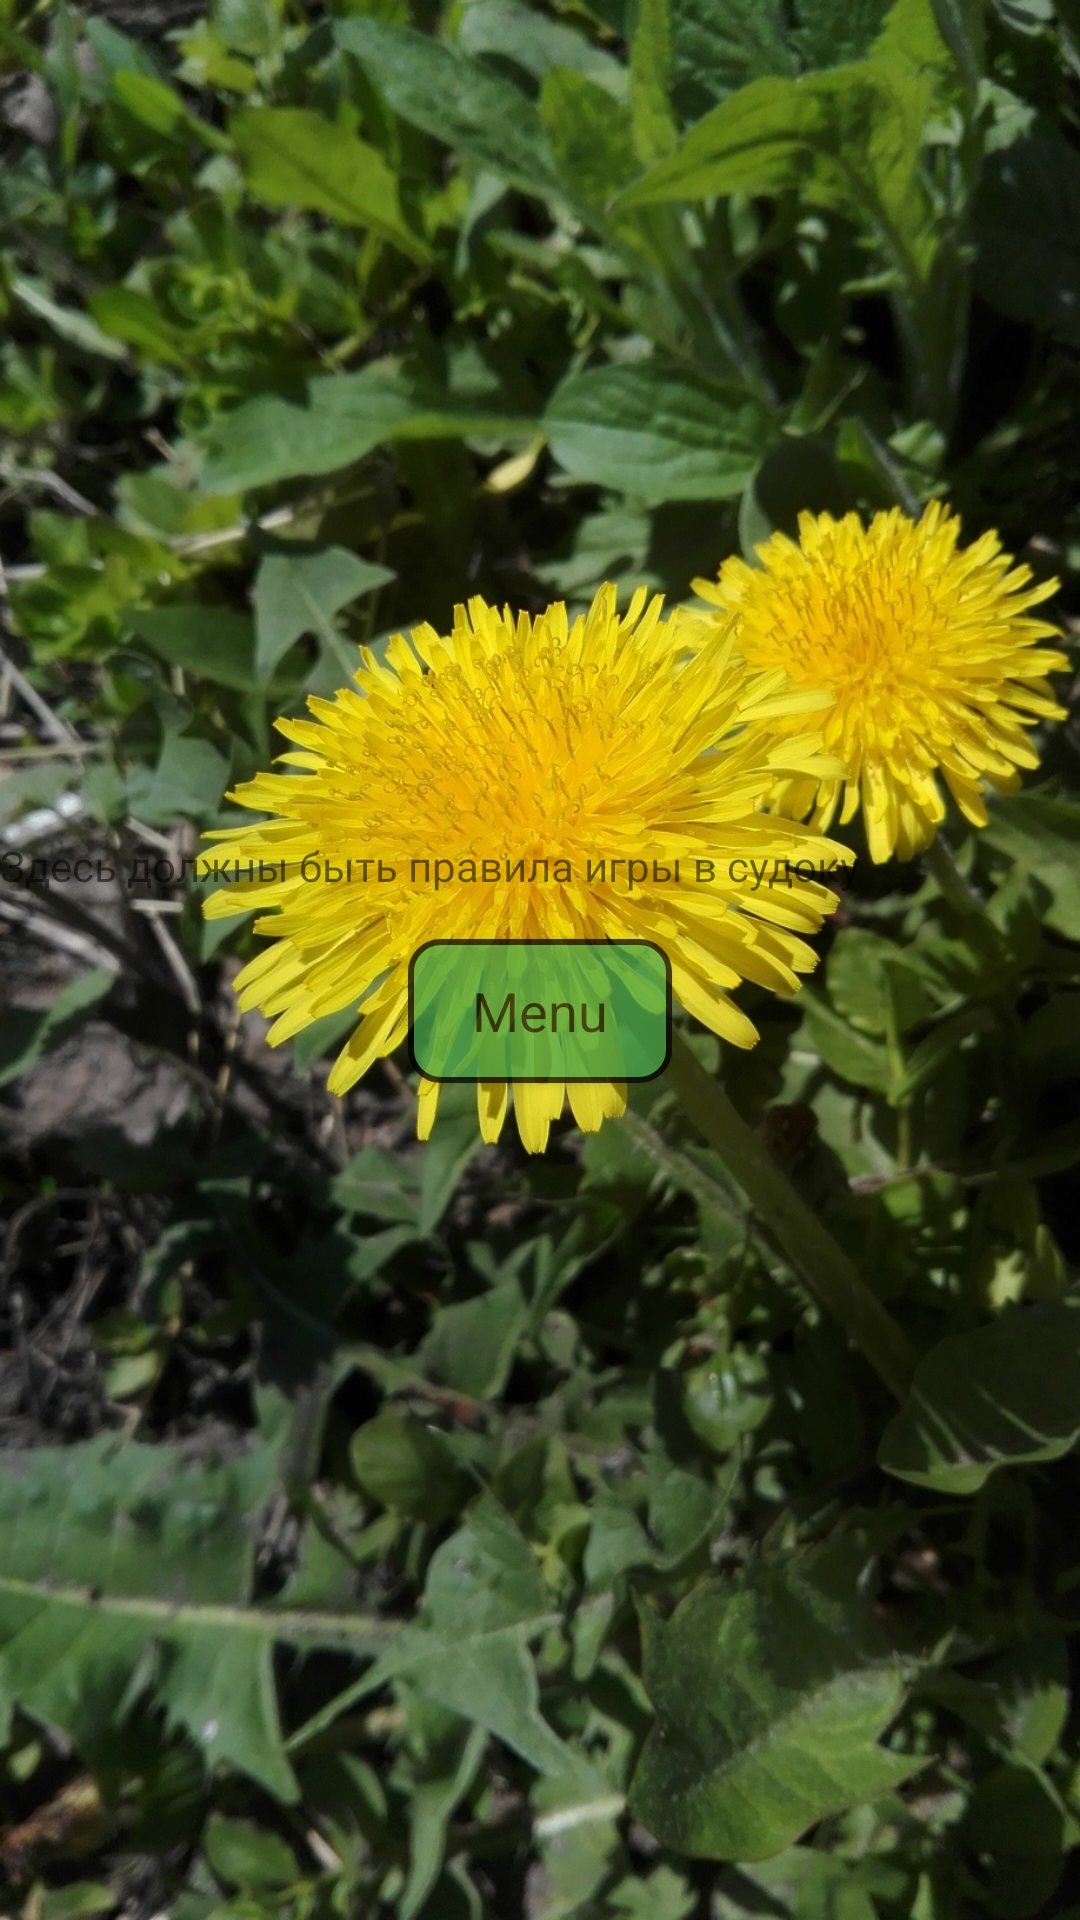

Here is an Android app screen rendered from its layout file. Give the layout XML and the strings, colors and styles it references.
<!-- AndroidManifest.xml: application theme AppTheme -->
<!-- res/layout/activity_about.xml -->
<?xml version="1.0" encoding="utf-8"?>
<LinearLayout xmlns:android="http://schemas.android.com/apk/res/android"
    xmlns:app="http://schemas.android.com/apk/res-auto"
    xmlns:tools="http://schemas.android.com/tools"
    android:layout_width="match_parent"
    android:layout_height="match_parent"
    android:orientation="vertical"
    android:background="@drawable/bg_small"
    android:gravity="center_horizontal|center_vertical"
    tools:context=".OptionsActivity">

    <TextView
        android:id="@+id/textView"
        android:layout_width="match_parent"
        android:layout_height="wrap_content"
        android:text="Здесь должны быть правила игры в судоку" />

    <Button
        android:id="@+id/button1"
        android:layout_width="wrap_content"
        android:layout_height="wrap_content"
        android:textSize="18dp"
        android:layout_marginTop="15dp"
        style="@style/buttonStyle"
        android:text="@string/Menu" />
</LinearLayout>
<!-- resources referenced by this layout -->
<resources>
  <!-- drawable bg_small: jpg bitmap (drawable, 494586 bytes) -->
  <string name="Menu">Menu</string>
  <style name="buttonStyle" parent="Theme.AppCompat.Light.DarkActionBar">
          <item name="android:background">@drawable/button_style</item>
          <item name="android:alpha">0.7</item>
  
      </style>
  <style name="AppTheme" parent="Theme.AppCompat.Light.DarkActionBar">
          
          <item name="colorPrimary">@color/colorPrimary</item>
          <item name="colorPrimaryDark">@color/colorPrimaryDark</item>
          <item name="colorAccent">@color/colorAccent</item>
      </style>
  <!-- drawable button_style (drawable) -->
  <?xml version="1.0" encoding="utf-8"?>
  <selector xmlns:android="http://schemas.android.com/apk/res/android">
      <item>
          <shape>
              <solid android:color="#4CAF50"/>
              <corners android:radius="10dp"/>
              <padding
                  android:bottom="10dp"
                  android:left="20dp"
                  android:right="20dp"
                  android:top="10dp"/>
              <stroke android:color="#000000"
                  android:width="2dp"/>
          </shape>
  
      </item>
  </selector>
  <color name="colorPrimary">#008577</color>
  <color name="colorPrimaryDark">#00574B</color>
  <color name="colorAccent">#D81B60</color>
</resources>
